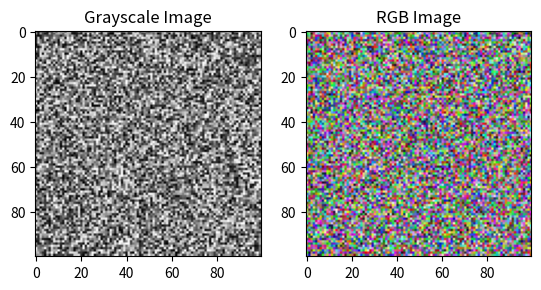

Recreate this plot in Python.
import numpy as np
import matplotlib.pyplot as plt

# Create a grayscale image (2D array)
gray_image = np.random.rand(100, 100)

# Create an RGB image (3D array)
rgb_image = np.random.rand(100, 100, 3)

fig, axes = plt.subplots(1, 2)

# Display the grayscale image
axes[0].imshow(gray_image, cmap='gray')
axes[0].set_title('Grayscale Image')

# Display the color image
axes[1].imshow(rgb_image)
axes[1].set_title('RGB Image')

plt.show()